Image classification data set "PBC_balanced_notebook" (AslihanINAN/PBCNet-SE-MBConv on GitHub). Class labels (7): basophil, eosinophil, erythroblast, lymphocyte, monocyte, neutrophil, platelet.

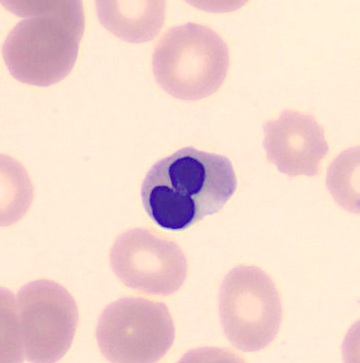
Label: erythroblast

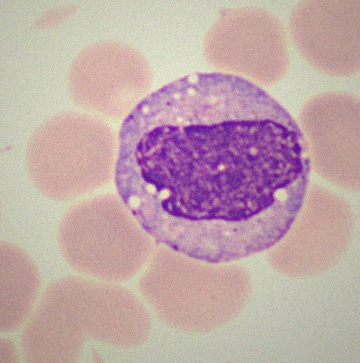
Label: monocyte

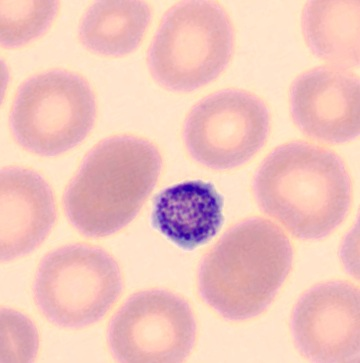
Label: platelet

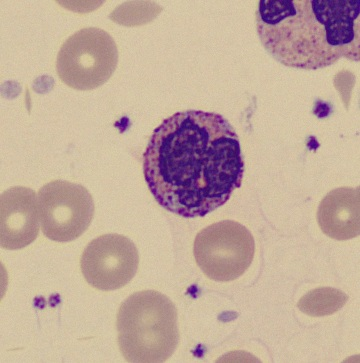
Label: basophil

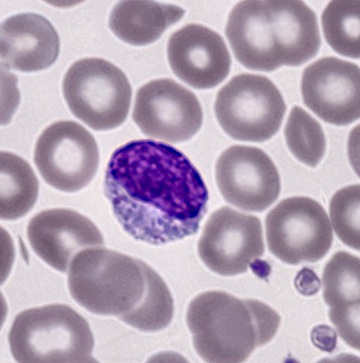
Label: lymphocyte

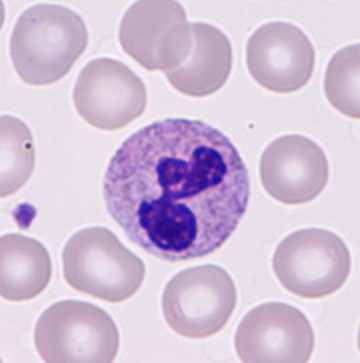
Label: neutrophil
